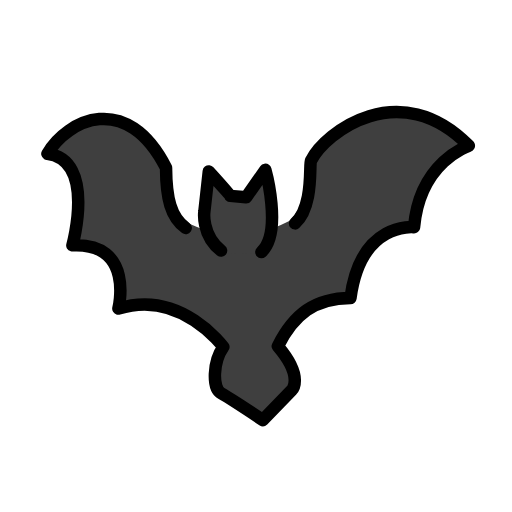
t = 0.00 s
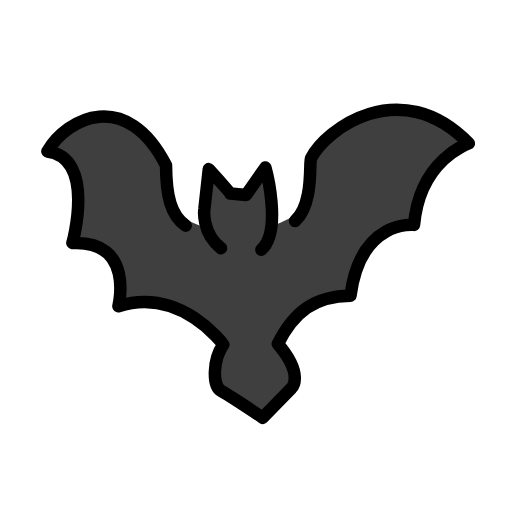
t = 0.48 s
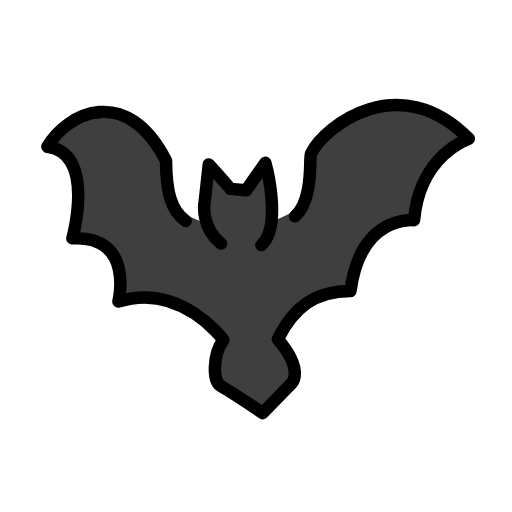
t = 1.43 s
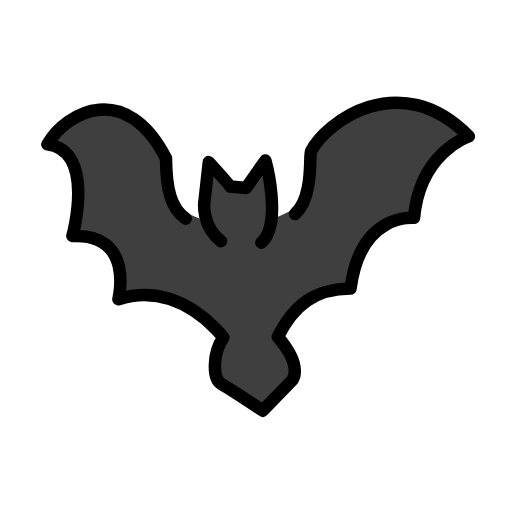
t = 1.90 s
t = 2.38 s: frame unchanged from t = 1.43 s, image omitted
t = 3.33 s: frame unchanged from t = 0.48 s, image omitted

The animated SVG that drew these frames (rendered in a browser with its animation timeline set to each time). Animation: 1 SMIL element (animateTransform=1); one cycle of 3.80 s, repeats indefinitely.

<?xml version='1.0' encoding='utf-8'?>
<svg xmlns="http://www.w3.org/2000/svg" id="emoji" viewBox="-5 -5 82 82" width="200" height="200" role="img">
  <title>OpenMoji: bat</title><g><g id="color">
    <path fill="#3F3F3F" stroke="none" d="M25.5252,30.898c-2.3813-1.68-3.9042-4.1204-3.9326-9.0256c-6.2917-12.3683-15.8333-7.6799-19-2.2433 c7.8333,0.9798,4,14.6667,4,14.6667c10-0.5,7.3714,10.1238,7.3714,10.1238c10.087-3.1417,16.7953,6.148,16.7953,6.148 c-1.648,2.36-1.8159,6.5996-0.3112,7.4402s6.6325,4.2642,6.6325,4.2642l4.6115-4.752c0,0,2.1197-2.0094-2.1947-7.0703 c2.5572-5.0901,5.9141-7.7066,11.6354-7.725c1.6323-12.2941,10.176-11.3334,10.176-11.3334 c0.9549-10.5438,8.774-13.0505,8.774-13.0505C59.0926,7.1309,47.0926,16.129,44.797,20.7561 c-0.2883,0.5812-0.3939,6.9192-3.3969,9.5794C36.3207,33.04,31.0574,33.5633,25.5252,30.898z" />
    <path fill="#3F3F3F" stroke="none" d="M30.4007,35.4677c-3.1856-2.5092-2.6668-6.2877-2.6668-6.2877l0.706-6.3877c0,0,3.373,3.7061,3.448,3.9106 l2.5254,0.2349l3.0896-4.4012c0,0,2.7828,10.0625-0.6418,13.1611" />
  </g>
  <g id="hair" />
  <g id="skin" />
  <g id="skin-shadow" />
  <g id="line">
    <path fill="none" stroke="#000000" stroke-linecap="round" stroke-linejoin="round" stroke-miterlimit="10" stroke-width="2" d="M24.7381,31.5162c-2.3813-1.68-3.1171-4.7386-3.1455-9.6438c-6.2917-12.3683-15.8333-7.6799-19-2.2433 c7.8333,0.9798,4,14.6667,4,14.6667c10-0.5,7.3714,10.1238,7.3714,10.1238c10.087-3.1417,16.7953,6.148,16.7953,6.148 c-1.648,2.36-1.8159,6.5996-0.3112,7.4402s6.6325,4.2642,6.6325,4.2642l4.6115-4.752c0,0,2.1197-2.0094-2.1947-7.0703 c2.5572-5.0901,5.9141-7.7066,11.6354-7.725c1.6323-12.2941,10.176-11.3334,10.176-11.3334 c0.9549-10.5438,8.774-13.0505,8.774-13.0505C59.0926,7.1309,47.0926,16.129,44.797,20.7561 c-0.2883,0.5812,0.4585,7.3598-2.5445,10.02" />
    <path fill="none" stroke="#000000" stroke-linecap="round" stroke-linejoin="round" stroke-miterlimit="10" stroke-width="2" d="M30.4007,35.1344c-3.1856-2.5092-2.6668-6.2877-2.6668-6.2877l0.706-6.3877c0,0,3.373,3.7061,3.448,3.9106l2.5254,0.2349 l3.0896-4.4012c0,0,2.7828,10.0625-0.6418,13.1611" />
  </g>
<animateTransform attributeName="transform" type="translate" values="0 0;0 -1.5;0 0" dur="3.8s" repeatCount="indefinite" /></g></svg>
